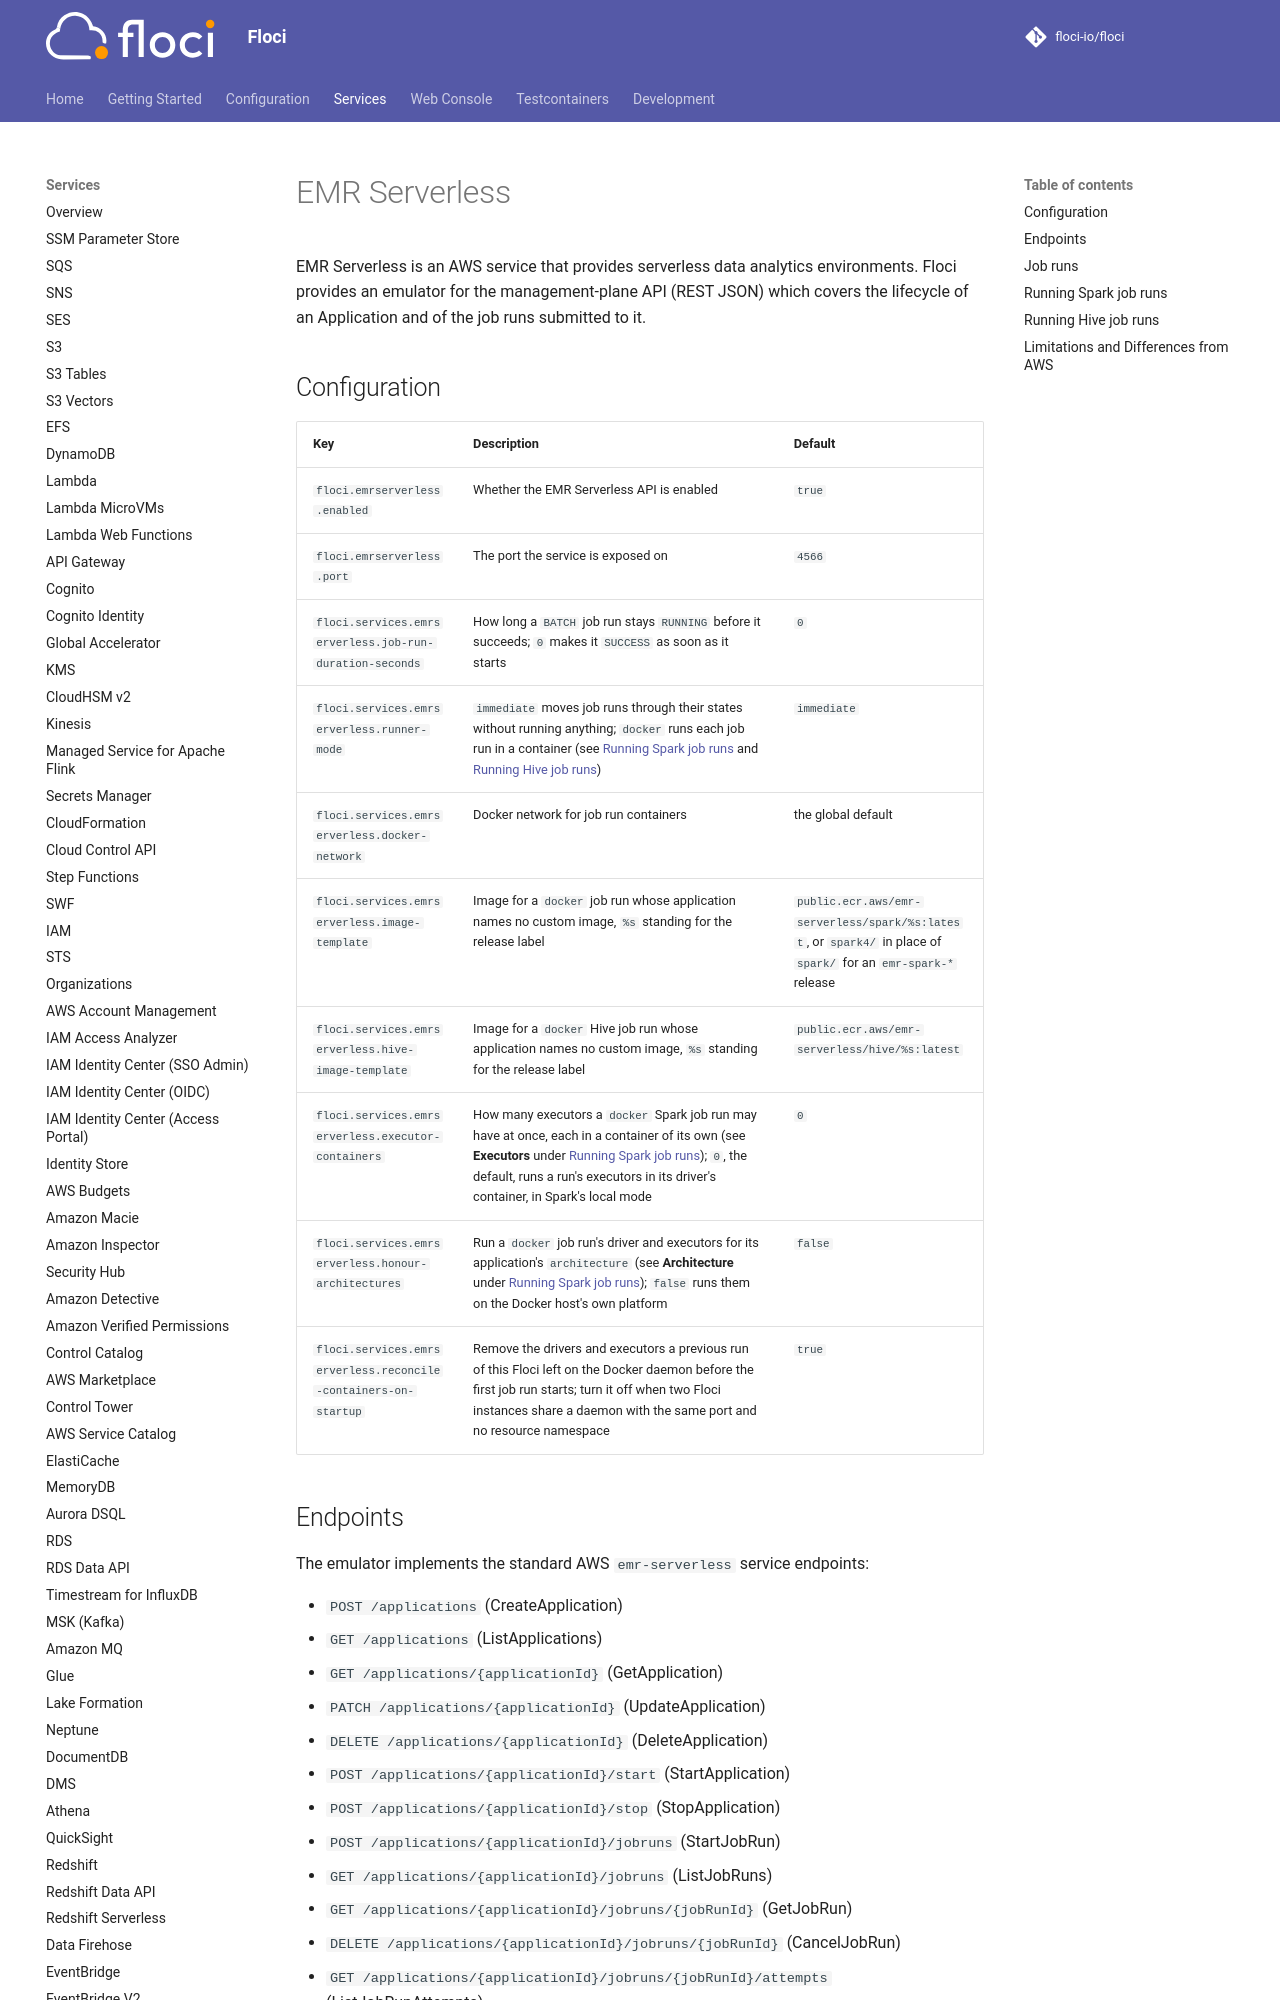

repository: 4Raisan/floci · page: services/emr-serverless/index.html · generator: mkdocs

# EMR Serverless

EMR Serverless is an AWS service that provides serverless data analytics environments. Floci provides an emulator for the management-plane API (REST JSON) which covers the lifecycle of an Application and of the job runs submitted to it.

## Configuration

| Key | Description | Default |
|-----|-------------|---------|
| `floci.emrserverless.enabled` | Whether the EMR Serverless API is enabled | `true` |
| `floci.emrserverless.port` | The port the service is exposed on | `4566` |
| `floci.services.emrserverless.job-run-duration-seconds` | How long a `BATCH` job run stays `RUNNING` before it succeeds; `0` makes it `SUCCESS` as soon as it starts | `0` |
| `floci.services.emrserverless.runner-mode` | `immediate` moves job runs through their states without running anything; `docker` runs each job run in a container (see [Running Spark job runs](#running-spark-job-runs) and [Running Hive job runs](#running-hive-job-runs)) | `immediate` |
| `floci.services.emrserverless.docker-network` | Docker network for job run containers | the global default |
| `floci.services.emrserverless.image-template` | Image for a `docker` job run whose application names no custom image, `%s` standing for the release label | `public.ecr.aws/emr-serverless/spark/%s:latest`, or `spark4/` in place of `spark/` for an `emr-spark-*` release |
| `floci.services.emrserverless.hive-image-template` | Image for a `docker` Hive job run whose application names no custom image, `%s` standing for the release label | `public.ecr.aws/emr-serverless/hive/%s:latest` |
| `floci.services.emrserverless.executor-containers` | How many executors a `docker` Spark job run may have at once, each in a container of its own (see **Executors** under [Running Spark job runs](#running-spark-job-runs)); `0`, the default, runs a run's executors in its driver's container, in Spark's local mode | `0` |
| `floci.services.emrserverless.honour-architectures` | Run a `docker` job run's driver and executors for its application's `architecture` (see **Architecture** under [Running Spark job runs](#running-spark-job-runs)); `false` runs them on the Docker host's own platform | `false` |
| `floci.services.emrserverless.reconcile-containers-on-startup` | Remove the drivers and executors a previous run of this Floci left on the Docker daemon before the first job run starts; turn it off when two Floci instances share a daemon with the same port and no resource namespace | `true` |
